Run: headless pygame with SDL's dummy video driver; simulated clock (each Clock.tick advances the game by its frame time, no real sleeping); random seed 0; keys injected as events and as key.get_pressed() state; mouse plan: one left click at the window centre at the start of phase 2, then a move to the lower-right quarter at the start of phase 3.
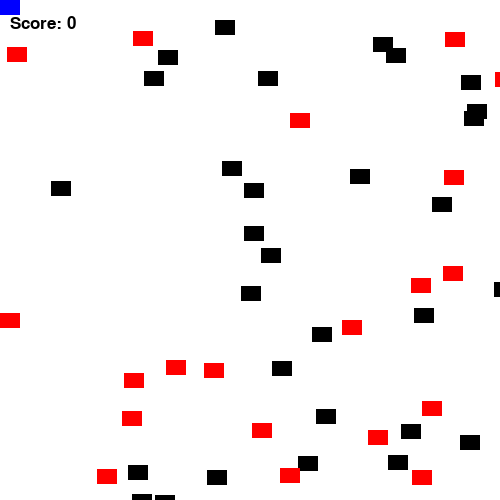
Frame 1 of 4 · flips 1–60 · no input
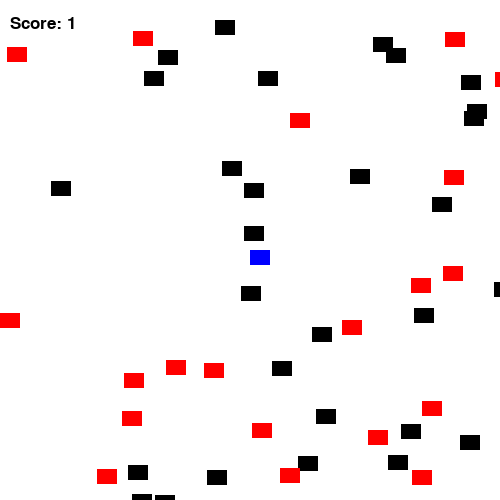
Frame 2 of 4 · flips 61–180 · clicked the window centre · tapped SPACE, RETURN · held RIGHT (→), D
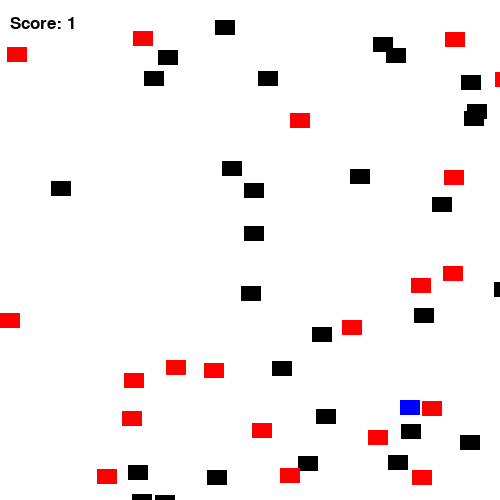
Frame 3 of 4 · flips 181–300 · moved the mouse to the lower-right quarter · held DOWN (↓), S
Frame 4 of 4 · flips 301–420 · held LEFT (←), A, UP (↑), W · screen unchanged from frame 3, image omitted

The pygame program that drew these frames:

import pygame, random
pygame.init()

s_WIDTH = 500
s_HEIGHT = 500
screen = pygame.display.set_mode((s_WIDTH, s_HEIGHT))
score = 0
gameover = False
clock = pygame.time.Clock()

class box(pygame.sprite.Sprite):
    def __init__(self, colour, w, h):
        super().__init__() # calls the initialising function of "box" class
        self.image = pygame.Surface([w, h])
        self.image.fill(colour)
        self.rect = self.image.get_rect()

squarelist = pygame.sprite.Group()
esquarelist = pygame.sprite.Group()
allsprites = pygame.sprite.Group()

for i in range(30):
    square = box("black", 20, 15)
    square.rect.x = random.randrange(s_WIDTH)
    square.rect.y = random.randrange(s_HEIGHT)
    squarelist.add(square)
    allsprites.add(square)

for i in range(20):
    esquare = box("red", 20, 15)
    esquare.rect.x = random.randrange(s_WIDTH)
    esquare.rect.y = random.randrange(s_HEIGHT)
    esquarelist.add(esquare)
    allsprites.add(esquare)

player = box("blue", 20, 15)
allsprites.add(player)
print(allsprites)
print(squarelist)
while True:
    for event in pygame.event.get():
        if event.type == pygame.QUIT:
            pygame.quit()
    
    screen.fill("white")
    pos = pygame.mouse.get_pos()
    player.rect.x = pos[0] # to fetch the first item (the x position of the mouse) of the pos list
    player.rect.y = pos[1]

    collisions = pygame.sprite.spritecollide(player, squarelist, True)
    ecollisions = pygame.sprite.spritecollide(player, esquarelist, True)
    #print(collisions)
    for square in collisions:
        score=score+1
        if score == 30:
            gameover = True
        #print(score)
    
    for esquare in ecollisions:
        score = score-1
        if score == 30:
            gameover = True
        #print(score)
    
    allsprites.draw(screen)
    font = pygame.font.Font(None, 26)
    text = font.render("Score: " + str(score), True, ("Black"))
    screen.blit(text, (10,15))
    if gameover == True:
        font = pygame.font.Font(None, 50)
        text1 = font.render("You win!", True, ("Black"))
        screen.blit(text1, (s_WIDTH/2, s_HEIGHT/2))
    pygame.display.flip()
    clock.tick(60)

pygame.quit()
